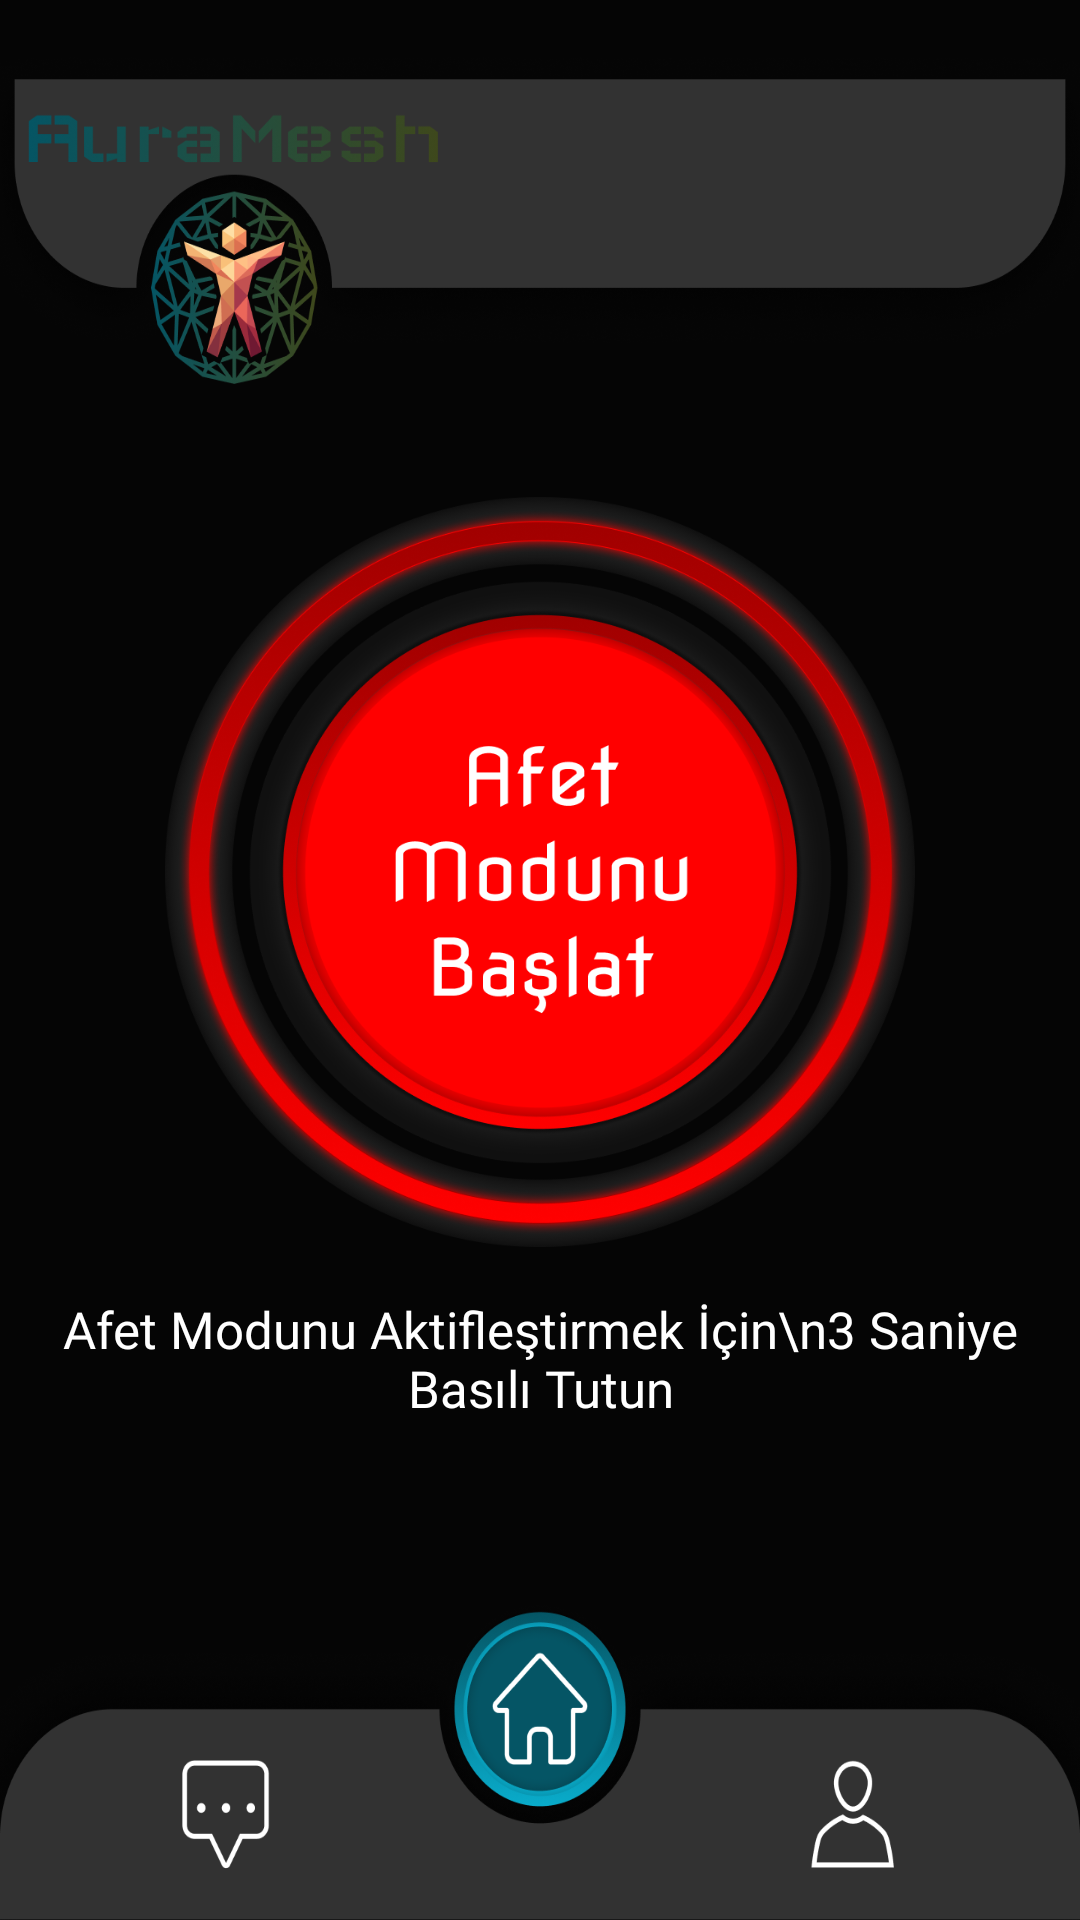

Here is an Android app screen rendered from its layout file. Give the layout XML and the strings, colors and styles it references.
<!-- AndroidManifest.xml: application theme Theme.AuraMesh -->
<!-- res/layout/activity_home.xml -->
<?xml version="1.0" encoding="utf-8"?>
<FrameLayout xmlns:android="http://schemas.android.com/apk/res/android"
    xmlns:app="http://schemas.android.com/apk/res-auto"
    android:id="@+id/homeRoot"
    android:layout_width="match_parent"
    android:layout_height="match_parent"
    android:background="@color/black_bg">

    <ImageView
        android:id="@+id/topBarImage"
        android:layout_width="match_parent"
        android:layout_height="110dp"
        android:layout_marginTop="18dp"
        android:scaleType="fitXY"
        android:src="@drawable/top_nav_bar"
        app:layout_constraintEnd_toEndOf="parent"
        app:layout_constraintStart_toStartOf="parent"
        app:layout_constraintTop_toTopOf="parent" />

    <LinearLayout
        android:layout_width="wrap_content"
        android:layout_height="wrap_content"
        android:layout_gravity="center"
        android:gravity="center"
        android:orientation="vertical">

        <ImageView
            android:id="@+id/btnSos"
            android:layout_width="250dp"
            android:layout_height="250dp"
            android:src="@drawable/selector_btn_sos"
            android:contentDescription="Afet Modu Başlat" />

        <TextView
            android:id="@+id/txtSosInfo"
            android:layout_width="wrap_content"
            android:layout_height="wrap_content"
            android:layout_marginTop="16dp"
            android:text="Afet Modunu Aktifleştirmek İçin\n3 Saniye Basılı Tutun"
            android:textColor="@color/white"
            android:textSize="17sp"
            android:gravity="center"
            android:fontFamily="@font/nova_flat_regular" />

    </LinearLayout>

    <ImageView
        android:id="@+id/bottomNavImage"
        android:layout_width="match_parent"
        android:layout_height="105dp"
        android:layout_gravity="bottom"
        android:src="@drawable/bottom_nav_home"
        android:scaleType="fitXY" />

    <LinearLayout
        android:layout_width="match_parent"
        android:layout_height="105dp"
        android:layout_gravity="bottom"
        android:orientation="horizontal">
        <FrameLayout android:id="@+id/navMessage" android:layout_width="0dp" android:layout_height="match_parent" android:layout_weight="1" />
        <FrameLayout android:id="@+id/navHome" android:layout_width="0dp" android:layout_height="match_parent" android:layout_weight="1" />
        <FrameLayout android:id="@+id/navProfile" android:layout_width="0dp" android:layout_height="match_parent" android:layout_weight="1" />
    </LinearLayout>

</FrameLayout>
<!-- resources referenced by this layout -->
<resources>
  <color name="black_bg">#050505</color>
  <color name="white">#FFFFFFFF</color>
  <!-- drawable bottom_nav_home: png bitmap (drawable, 106877 bytes) -->
  <!-- drawable selector_btn_sos (drawable) -->
  <?xml version="1.0" encoding="utf-8"?>
  <selector xmlns:android="http://schemas.android.com/apk/res/android">
      <item android:state_pressed="true" android:drawable="@drawable/btn_sos_pressed" />
  
      <item android:drawable="@drawable/btn_sos_default" />
  </selector>
  <!-- drawable top_nav_bar: png bitmap (drawable, 155991 bytes) -->
  <style name="Theme.AuraMesh" parent="Base.Theme.AuraMesh" />
  <!-- drawable btn_sos_pressed: png bitmap (drawable, 291049 bytes) -->
  <!-- drawable btn_sos_default: png bitmap (drawable, 264188 bytes) -->
  <style name="Base.Theme.AuraMesh" parent="Theme.Material3.DayNight.NoActionBar">
      </style>
</resources>
